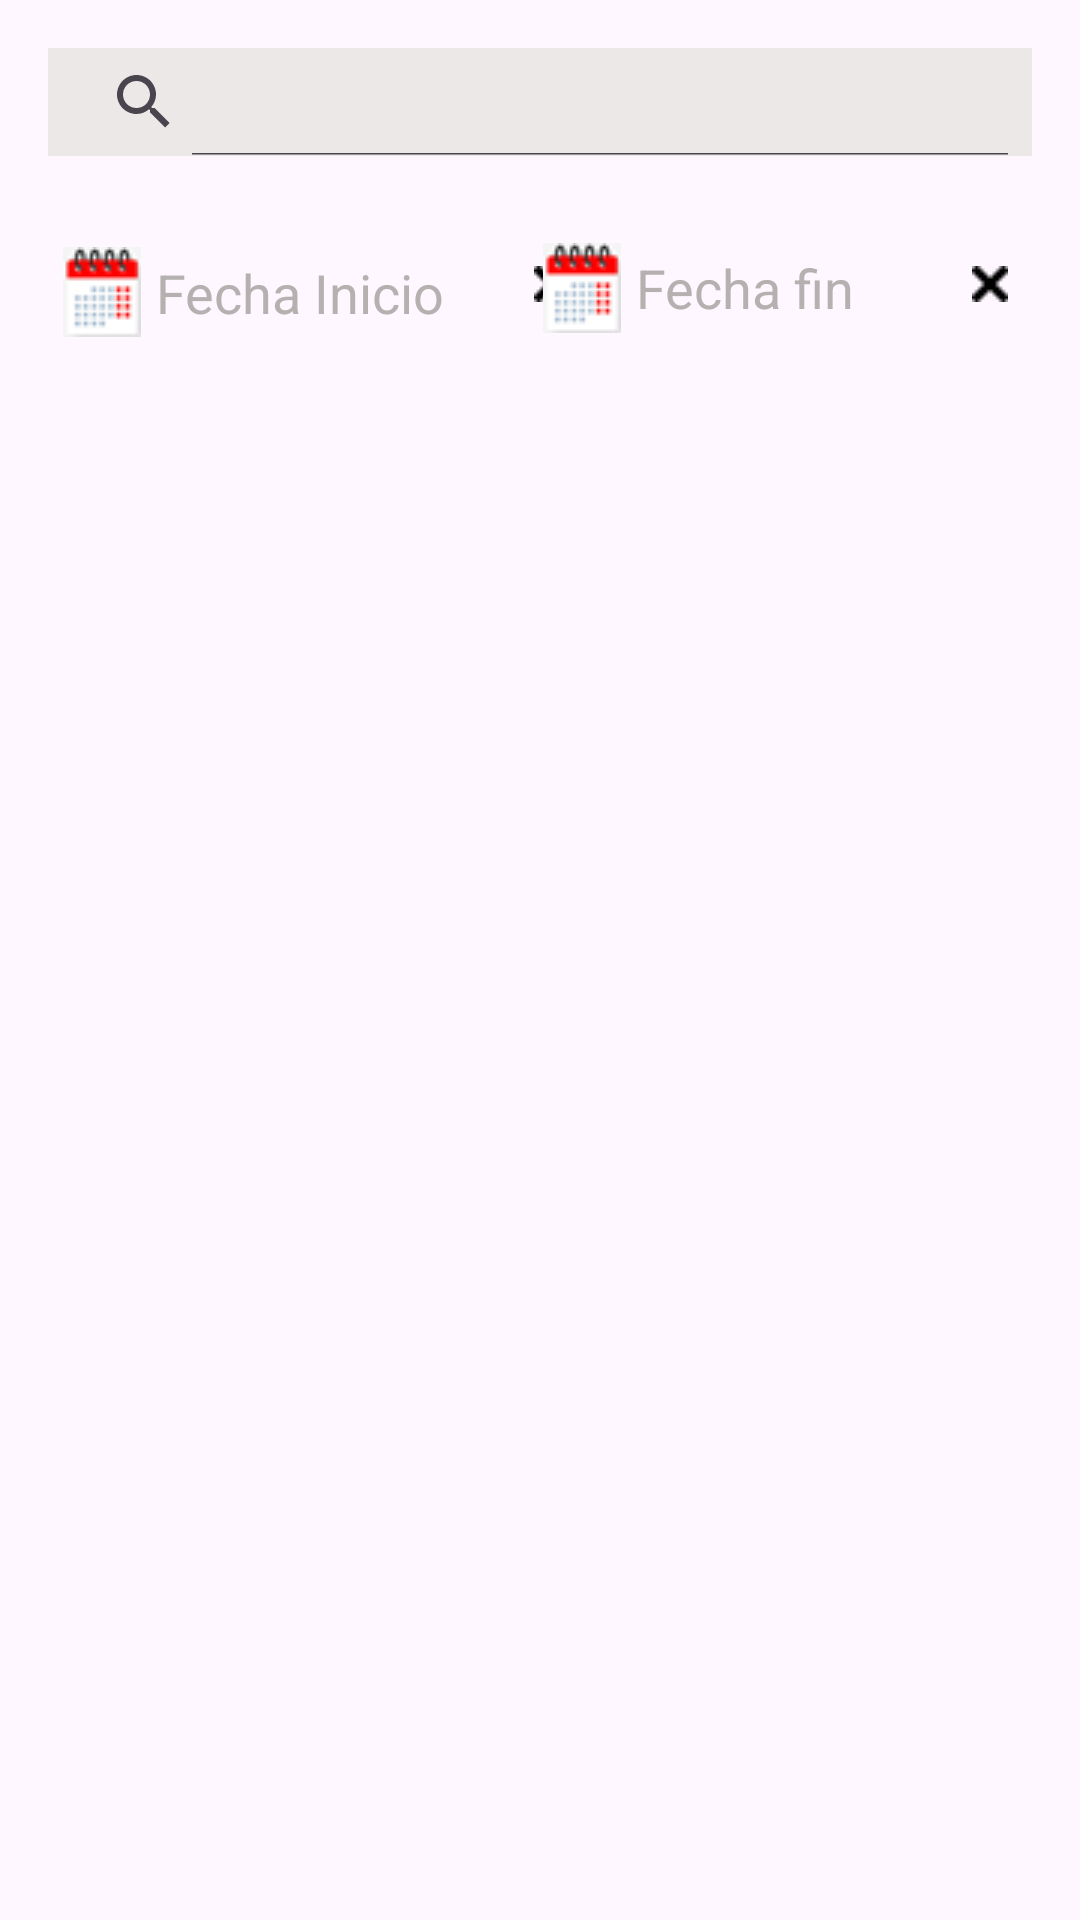

Write the Android layout XML for this screen, with the resource values it uses.
<!-- AndroidManifest.xml: application theme Theme.AppPuenteDeComunicacion -->
<!-- res/layout/fragment_mensajes.xml -->
<?xml version="1.0" encoding="utf-8"?>
<androidx.constraintlayout.widget.ConstraintLayout xmlns:android="http://schemas.android.com/apk/res/android"
    xmlns:app="http://schemas.android.com/apk/res-auto"
    xmlns:tools="http://schemas.android.com/tools"
    android:id="@+id/nav_mensajes"
    android:layout_width="match_parent"
    android:layout_height="match_parent"
    android:padding="16dp"
    tools:context=".ui.main.mensaje.listaChats.Mensajes">

    <androidx.appcompat.widget.SearchView
        android:id="@+id/svBuscarMensaje"
        android:layout_width="0dp"
        android:layout_height="36sp"
        android:background="#EDE8E8"
        android:drawableEnd="@drawable/ic_close"
        app:iconifiedByDefault="false"
        app:layout_constraintEnd_toEndOf="parent"
        app:layout_constraintHorizontal_bias="0.0"
        app:layout_constraintStart_toStartOf="parent"
        tools:layout_editor_absoluteY="16dp"/>


    <androidx.recyclerview.widget.RecyclerView
        android:id="@+id/rvMensajes"
        android:layout_width="match_parent"
        android:layout_height="wrap_content"
        android:scrollbars="vertical"
        android:padding="8dp"
        android:layout_marginTop="10dp"
        app:layout_constraintBottom_toBottomOf="parent"
        app:layout_constraintEnd_toEndOf="parent"
        app:layout_constraintHorizontal_bias="0.0"
        app:layout_constraintStart_toStartOf="parent"
        app:layout_constraintTop_toBottomOf="@+id/etFechaFin"
        app:layout_constraintVertical_bias="0.183" />


    <EditText
        android:id="@+id/etFechaInicio2"
        android:layout_width="wrap_content"
        android:layout_height="wrap_content"
        android:layout_marginTop="24dp"
        android:background="@android:color/transparent"
        android:drawableEnd="@drawable/ic_clear"
        android:drawablePadding="5dp"
        android:focusable="false"
        android:importantForAccessibility="yes"
        android:inputType="none"
        android:maxLines="1"
        android:padding="8dp"
        android:textColor="#000000"
        android:textColorHint="#B6B1B1"
        android:textSize="16sp"
        app:layout_constraintEnd_toStartOf="@+id/etFechaFin"
        app:layout_constraintHorizontal_bias="0.0"
        app:layout_constraintStart_toEndOf="@+id/etFechaInicio"
        app:layout_constraintTop_toBottomOf="@+id/svBuscarMensaje" />

    <EditText
        android:id="@+id/etFechaInicio"
        android:layout_width="149dp"
        android:layout_height="43dp"
        android:layout_marginTop="24dp"
        android:background="@android:color/transparent"
        android:drawableStart="@drawable/calendario"
        android:drawablePadding="5dp"
        android:focusable="false"
        android:hint="Fecha Inicio"
        android:importantForAccessibility="yes"
        android:inputType="none"
        android:padding="5dp"
        android:textColor="@color/black"
        android:textColorHint="#B6B1B1"
        app:layout_constraintEnd_toEndOf="parent"
        app:layout_constraintHorizontal_bias="0.0"
        app:layout_constraintStart_toStartOf="parent"
        app:layout_constraintTop_toBottomOf="@+id/svBuscarMensaje" />

    <EditText
        android:id="@+id/etFechaFin2"
        android:layout_width="wrap_content"
        android:layout_height="wrap_content"
        android:layout_marginTop="24dp"
        android:background="@android:color/transparent"
        android:drawableEnd="@drawable/ic_clear"
        android:drawablePadding="5dp"
        android:focusable="false"
        android:importantForAccessibility="yes"
        android:inputType="none"
        android:maxLines="1"
        android:padding="8dp"
        android:textColor="#000000"
        android:textColorHint="#B6B1B1"
        android:textSize="16sp"
        app:layout_constraintEnd_toEndOf="parent"
        app:layout_constraintHorizontal_bias="1.0"
        app:layout_constraintStart_toEndOf="@+id/etFechaFin"
        app:layout_constraintTop_toBottomOf="@+id/svBuscarMensaje" />

    <EditText
        android:id="@+id/etFechaFin"
        android:layout_width="150dp"
        android:layout_height="40dp"
        android:layout_marginTop="24dp"
        android:background="@android:color/transparent"
        android:drawableStart="@drawable/calendario"
        android:drawablePadding="5dp"
        android:focusable="false"
        android:hint="Fecha fin"
        android:importantForAccessibility="yes"
        android:inputType="none"
        android:padding="5dp"
        android:textColor="@color/black"
        android:textColorHint="#B6B1B1"
        app:layout_constraintEnd_toEndOf="parent"
        app:layout_constraintHorizontal_bias="0.899"
        app:layout_constraintStart_toStartOf="parent"
        app:layout_constraintTop_toBottomOf="@+id/svBuscarMensaje" />

</androidx.constraintlayout.widget.ConstraintLayout>
<!-- resources referenced by this layout -->
<resources>
  <color name="black">#FF000000</color>
  <!-- drawable calendario: png bitmap (drawable, 1843 bytes) -->
  <!-- drawable ic_clear: png bitmap (drawable, 318 bytes) -->
  <!-- drawable ic_close: png bitmap (drawable, 498 bytes) -->
  <style name="Theme.AppPuenteDeComunicacion" parent="Theme.Material3.DayNight.NoActionBar">
          <item name="colorPrimary">@color/colorBase</item>
          <item name="colorOnPrimary">@android:color/white</item>
          <item name="colorSurface">@color/white</item>
          <item name="colorOnSurface">@android:color/black</item>
      </style>
  <color name="colorBase">#17879B</color>
  <color name="white">#FFFFFFFF</color>
</resources>
